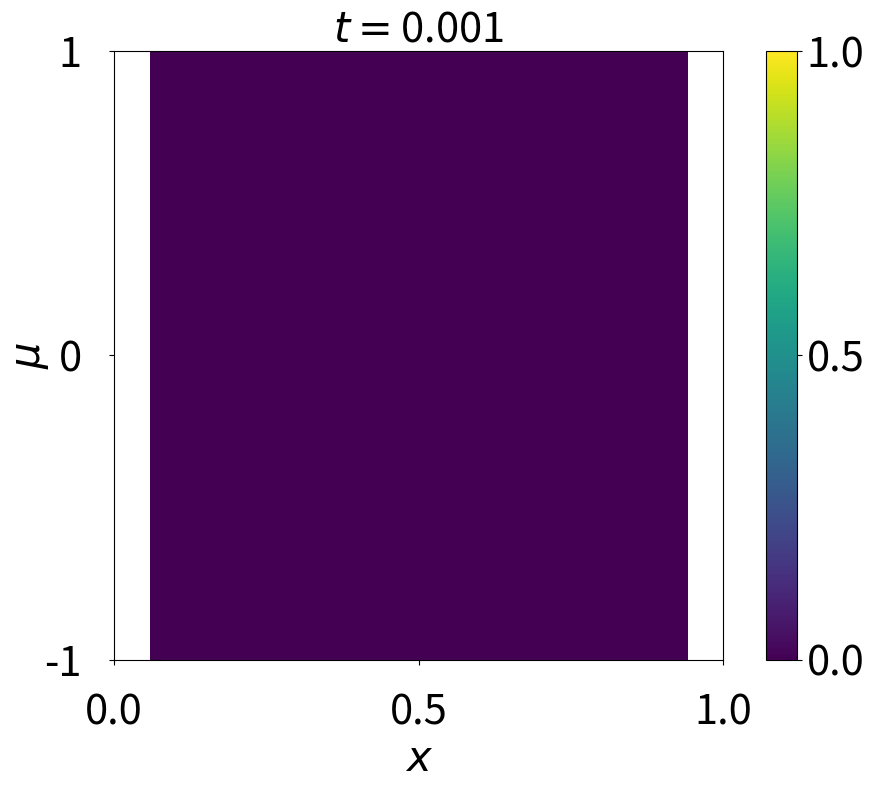

Generate this figure with matplotlib: (Note: this script raises an exception after producing the figure.)
import numpy as np
import matplotlib.pyplot as plt
from tqdm import tqdm

class LR:
    def __init__(self, U, S, V):
        self.U = U
        self.S = S
        self.V = V

class Grid_left:
    def __init__(self, Nx, Nmu, r):
        self.Nx = int(Nx/2)
        self.Nmu = Nmu
        self.r = r
        self.X = np.linspace(0.0, 1.0, Nx + 1, endpoint=False)[1:int(Nx/2)+1]
        self.MU = np.linspace(-1.0, 1.0, Nmu, endpoint=True)
        self.dx = self.X[1] - self.X[0]
        self.dmu = self.MU[1] - self.MU[0]

class Grid_right:
    def __init__(self, Nx, Nmu, r):
        self.Nx = int(Nx/2)
        self.Nmu = Nmu
        self.r = r
        self.X = np.linspace(0.0, 1.0, Nx + 1, endpoint=False)[int(Nx/2)+1:]
        self.MU = np.linspace(-1.0, 1.0, Nmu, endpoint=True)
        self.dx = self.X[1] - self.X[0]
        self.dmu = self.MU[1] - self.MU[0]

def setInitialCondition(grid):
    S = np.zeros((grid.r, grid.r))
    U = np.random.rand(grid.Nx, grid.r)
    V = np.random.rand(grid.Nmu, grid.r)

    U_ortho, R_U = np.linalg.qr(U, mode="reduced")
    V_ortho, R_V = np.linalg.qr(V, mode="reduced")
    S_ortho = R_U @ S @R_V.T

    lr = LR(U_ortho, S_ortho, V_ortho)
    return lr

def RK4(f, rhs, dt):
    b_coeff = np.array([1.0 / 6.0, 1.0 / 3.0, 1.0 / 3.0, 1.0 / 6.0])
    
    k_coeff0 = rhs(f)
    k_coeff1 = rhs(f + dt * 0.5 * k_coeff0)
    k_coeff2 = rhs(f + dt * 0.5 * k_coeff1)
    k_coeff3 = rhs(f + dt * k_coeff2)

    return b_coeff[0] * k_coeff0 + b_coeff[1] * k_coeff1 + b_coeff[2] * k_coeff2 + b_coeff[3] * k_coeff3

def computeF_b(f_left, f_right, grid_left, grid_right, t):
    
    F_b_left = np.zeros((2, len(grid_left.MU)))
    F_b_right = np.zeros((2, len(grid_right.MU)))

    #Values from boundary condition left domain:
    for i in range(len(grid_left.MU)):
        if grid_left.MU[i] > 0:
            F_b_left[0, i] = np.tanh(t)
        elif grid_left.MU[i] < 0:
            F_b_left[1, i] = f_right[0, i]      # is this ok for inflow boundary from right domain or do I need to extrapolate?

    #Values from extrapolation from f left domain:
    for i in range(int(grid_left.Nx/2)):
        F_b_left[0, i] = f_left[0,i] - (f_left[1,i]-f_left[0,i])/grid_left.dx * grid_left.X[0]
    for i in range(int(grid_left.Nx/2), grid_left.Nx):
        F_b_left[1, i] = f_left[grid_left.Nx-1,i] + (f_left[grid_left.Nx-1,i]-f_left[grid_left.Nx-2,i])/grid_left.dx * (1-grid_left.X[grid_left.Nx-1])
    
    #Values from boundary condition right domain:
    for i in range(len(grid_right.MU)):
        if grid_right.MU[i] > 0:
            F_b_right[0, i] = f_left[grid_left.Nx-1, i]      # is this ok for inflow boundary from left domain or do I need to extrapolate?
        elif grid_right.MU[i] < 0:
            F_b_right[1, i] = np.tanh(t)

    #Values from extrapolation from f right domain:
    for i in range(int(grid_right.Nx/2)):
        F_b_right[0, i] = f_right[0,i] - (f_right[1,i]-f_right[0,i])/grid_right.dx * grid_right.X[0]
    for i in range(int(grid_right.Nx/2), grid_right.Nx):
        F_b_right[1, i] = f_right[grid_right.Nx-1,i] + (f_right[grid_right.Nx-1,i]-f_right[grid_right.Nx-2,i])/grid_right.dx * (1-grid_right.X[grid_right.Nx-1])
    
    return F_b_left, F_b_right

def computeK_bdry(lr, grid, t):

    e_vec_left = np.zeros([len(grid.MU)])
    e_vec_right = np.zeros([len(grid.MU)])

    #Values from boundary condition:
    for i in range(len(grid.MU)):       # compute e-vector
        if grid.MU[i] > 0:
            # e_vec_left[i] = np.exp(-(grid.MU[i])**2/2)
            e_vec_left[i] = np.tanh(t)
        elif grid.MU[i] < 0:
            # e_vec_right[i] = np.exp(-(grid.MU[i])**2/2)
            e_vec_right[i] = np.tanh(t)
    
    int_exp_left = (e_vec_left @ lr.V) * grid.dmu   # compute integral from inflow, contains information from inflow from every K_j
    int_exp_right = (e_vec_right @ lr.V) * grid.dmu

    K = lr.U @ lr.S
    K_extrapol_left = np.zeros([grid.r])
    K_extrapol_right = np.zeros([grid.r])
    for i in range(grid.r):     # calculate extrapolated values
        K_extrapol_left[i] = K[0,i] - (K[1,i]-K[0,i])/grid.dx * grid.X[0]
        K_extrapol_right[i] = K[grid.Nx-1,i] + (K[grid.Nx-1,i]-K[grid.Nx-2,i])/grid.dx * (1-grid.X[grid.Nx-1])

    V_indicator_left = np.copy(lr.V)     # generate V*indicator, Note: Only works for Nx even
    V_indicator_left[int(grid.Nx/2):,:] = 0
    V_indicator_right = np.copy(lr.V)
    V_indicator_right[:int(grid.Nx/2),:] = 0

    int_V_left = (V_indicator_left.T @ lr.V) * grid.dmu        # compute integrals over V
    int_V_right = (V_indicator_right.T @ lr.V) * grid.dmu 

    sum_vector_left = K_extrapol_left @ int_V_left              # compute vector of size r with all the sums inside
    sum_vector_right = K_extrapol_right @ int_V_right

    K_bdry_left = int_exp_left + sum_vector_left            # add all together to get boundary info (vector with info for 1<=j<=r)
    K_bdry_right = int_exp_right + sum_vector_right    

    return K_bdry_left, K_bdry_right

def computedxK(lr, K_bdry_left, K_bdry_right, grid):

    K = lr.U @ lr.S

    Dx = np.zeros((grid.Nx, grid.Nx), dtype=int)
    np.fill_diagonal(Dx[1:], -1)
    np.fill_diagonal(Dx[:, 1:], 1)

    dxK = Dx @ K / (2*grid.dx)

    dxK[0,:] -= K_bdry_left / (2*grid.dx)
    dxK[-1,:] += K_bdry_right / (2*grid.dx)

    return dxK

def computeC(lr, grid):

    C1 = (lr.V.T @ np.diag(grid.MU) @ lr.V) * grid.dmu

    C2 = (lr.V.T @ np.ones((grid.Nmu,grid.Nmu))).T * grid.dmu

    return C1, C2

def computeB(L, grid):

    B1 = (L.T @ np.ones((grid.Nmu,grid.Nmu))).T * grid.dmu

    return B1

def computeD(lr, grid, t):

    K_bdry_left, K_bdry_right = computeK_bdry(lr, grid, t)
    dxK = computedxK(lr, K_bdry_left, K_bdry_right, grid)
    D1 = lr.U.T @ dxK * grid.dx

    return D1

def Kstep(K, C1, C2, grid, lr, t):
    K_bdry_left, K_bdry_right = computeK_bdry(lr, grid, t)
    dxK = computedxK(lr, K_bdry_left, K_bdry_right, grid)    
    rhs = - dxK @ C1 + 0.5 * K @ C2.T @ C2 - K
    return rhs

def Sstep(S, C1, C2, D1):
    rhs = D1 @ C1 - 0.5 * S @ C2.T @ C2 + S
    return rhs

def Lstep(L, D1, B1, grid, lr):
    rhs = - np.diag(grid.MU) @ lr.V @ D1.T + 0.5 * B1 - L
    return rhs

def integrate(lr0_left: LR, lr0_right: LR, grid_left, grid_right, t_f: float, dt: float, option: str = "lie", tol: float = 1e-2, tol_sing_val: float = 1e-6, drop_tol: float = 1e-6):
    lr_left = lr0_left
    lr_right = lr0_right
    t = 0
    time = []
    time.append(t)
    #rank = []
    #adapt_rank = []
    #f = lr.U @ lr.S @ lr.V.T
    #rank.append(np.linalg.matrix_rank(f, tol))
    #adapt_rank.append(grid.r)

    with tqdm(total=t_f/dt, desc="Running Simulation") as pbar:

        while t < t_f:

            pbar.update(1)

            if (t + dt > t_f):
                dt = t_f - t
            
            ### Add basis for adaptive rank strategy:

            print(np.shape(lr_left.U), np.shape(lr_left.S), np.shape(lr_left.V.T))
            print(np.shape(lr_right.U), np.shape(lr_right.S), np.shape(lr_right.V.T))

            # Compute F_b
            F_b_left, F_b_right = computeF_b(lr_left.U @ lr_left.S @ lr_left.V.T, lr_right.U @ lr_right.S @ lr_right.V.T, grid_left, grid_right, t)

            print("F_b_left:", F_b_left)
            print("F_b_right:", F_b_right)

            grid, lr, F_b = grid_left, lr_left, F_b_left

            # Compute SVD and drop singular values
            X, sing_val, QT = np.linalg.svd(F_b)
            r_b = np.sum(sing_val > tol_sing_val)
            Sigma = np.zeros((F_b.shape[0], r_b))
            np.fill_diagonal(Sigma, sing_val[:r_b])
            Q = QT.T[:,:r_b]

            # Concatenate
            X_h = np.random.rand(grid.Nx, r_b)
            lr.U = np.concatenate((lr.U, X_h), axis=1)
            lr.V = np.concatenate((lr.V, Q), axis=1)
            S_extended = np.zeros((grid.r + r_b, grid.r + r_b))
            S_extended[:grid.r, :grid.r] = lr.S
            lr.S = S_extended

            # QR-decomp
            lr.U, R_U = np.linalg.qr(lr.U, mode="reduced")
            lr.U /= np.sqrt(grid.dx)
            R_U *= np.sqrt(grid.dx)
            lr.V, R_V = np.linalg.qr(lr.V, mode="reduced")
            lr.V /= np.sqrt(grid.dmu)
            R_V *= np.sqrt(grid.dmu)
            lr.S = R_U @ lr.S @ R_V.T

            grid.r += r_b

            if option=="lie":

                # K step
                C1, C2 = computeC(lr, grid)
                K = lr.U @ lr.S
                K += dt * RK4(K, lambda K: Kstep(K, C1, C2, grid, lr, t), dt)
                lr.U, lr.S = np.linalg.qr(K, mode="reduced")
                lr.U /= np.sqrt(grid.dx)
                lr.S *= np.sqrt(grid.dx)

                # S step
                D1 = computeD(lr, grid, t)
                lr.S += dt * RK4(lr.S, lambda S: Sstep(S, C1, C2, D1), dt)

                # L step
                L = lr.V @ lr.S.T
                B1 = computeB(L, grid)
                L += dt * RK4(L, lambda L: Lstep(L, D1, B1, grid, lr), dt)
                lr.V, St = np.linalg.qr(L, mode="reduced")
                lr.S = St.T
                lr.V /= np.sqrt(grid.dmu)
                lr.S *= np.sqrt(grid.dmu)

            ### Drop basis for adaptive rank strategy:
            U, sing_val, QT = np.linalg.svd(lr.S)
            r_prime = np.sum(sing_val > drop_tol)
            if r_prime < 5:
                r_prime = 5
            lr.S = np.zeros((r_prime, r_prime))
            np.fill_diagonal(lr.S, sing_val[:r_prime])
            U = U[:, :r_prime]
            Q = QT.T[:, :r_prime]
            lr.U = lr.U @ U
            lr.V = lr.V @ Q
            grid.r = r_prime

            grid_temp, lr_temp, F_b_temp = grid_left, lr_left, F_b_left



            # Update right side

            grid, lr, F_b = grid_right, lr_right, F_b_right

            # Compute SVD and drop singular values
            X, sing_val, QT = np.linalg.svd(F_b)
            r_b = np.sum(sing_val > tol_sing_val)
            Sigma = np.zeros((F_b.shape[0], r_b))
            np.fill_diagonal(Sigma, sing_val[:r_b])
            Q = QT.T[:,:r_b]

            # Concatenate
            X_h = np.random.rand(grid.Nx, r_b)
            lr.U = np.concatenate((lr.U, X_h), axis=1)
            lr.V = np.concatenate((lr.V, Q), axis=1)
            S_extended = np.zeros((grid.r + r_b, grid.r + r_b))
            S_extended[:grid.r, :grid.r] = lr.S
            lr.S = S_extended

            # QR-decomp
            lr.U, R_U = np.linalg.qr(lr.U, mode="reduced")
            lr.U /= np.sqrt(grid.dx)
            R_U *= np.sqrt(grid.dx)
            lr.V, R_V = np.linalg.qr(lr.V, mode="reduced")
            lr.V /= np.sqrt(grid.dmu)
            R_V *= np.sqrt(grid.dmu)
            lr.S = R_U @ lr.S @ R_V.T

            grid.r += r_b

            if option=="lie":

                # K step
                C1, C2 = computeC(lr, grid)
                K = lr.U @ lr.S
                K += dt * RK4(K, lambda K: Kstep(K, C1, C2, grid, lr, t), dt)
                lr.U, lr.S = np.linalg.qr(K, mode="reduced")
                lr.U /= np.sqrt(grid.dx)
                lr.S *= np.sqrt(grid.dx)

                # S step
                D1 = computeD(lr, grid, t)
                lr.S += dt * RK4(lr.S, lambda S: Sstep(S, C1, C2, D1), dt)

                # L step
                L = lr.V @ lr.S.T
                B1 = computeB(L, grid)
                L += dt * RK4(L, lambda L: Lstep(L, D1, B1, grid, lr), dt)
                lr.V, St = np.linalg.qr(L, mode="reduced")
                lr.S = St.T
                lr.V /= np.sqrt(grid.dmu)
                lr.S *= np.sqrt(grid.dmu)

            ### Drop basis for adaptive rank strategy:
            U, sing_val, QT = np.linalg.svd(lr.S)
            r_prime = np.sum(sing_val > drop_tol)
            if r_prime < 5:
                r_prime = 5
            lr.S = np.zeros((r_prime, r_prime))
            np.fill_diagonal(lr.S, sing_val[:r_prime])
            U = U[:, :r_prime]
            Q = QT.T[:, :r_prime]
            lr.U = lr.U @ U
            lr.V = lr.V @ Q
            grid.r = r_prime



            grid_right, lr_right, F_b_right = grid, lr, F_b
            grid_left, lr_left, F_b_left = grid_temp, lr_temp, F_b_temp



            # Update time
            t += dt
            time.append(t)

            #f = lr.U @ lr.S @ lr.V.T
            #rank.append(np.linalg.matrix_rank(f, tol))
            #adapt_rank.append(grid.r)

    return lr_left, lr_right, time



### Just one plot for certain rank and certain time

Nx = 16
Nmu = 16
dt = 1e-4
r = 5
t_f = 0.001
fs = 30
method = "lie"
savepath = "C:/Users/brunn/OneDrive/Dokumente/00_Uni/Masterarbeit/PHD_project_master_thesis/Try_domain_decomp/"

fig, axes = plt.subplots(1, 1, figsize=(10, 8))

grid_left = Grid_left(Nx, Nmu, r)
grid_right = Grid_right(Nx, Nmu, r)
lr0_left = setInitialCondition(grid_left)
lr0_right = setInitialCondition(grid_right)
extent = [grid_left.X[0], grid_right.X[-1], grid_left.MU[0], grid_left.MU[-1]]

lr_left, lr_right, time = integrate(lr0_left, lr0_right, grid_left, grid_right, t_f, dt, option=method, tol_sing_val=1e-4, drop_tol=1e-4)
f_left = lr_left.U @ lr_left.S @ lr_left.V.T
f_right = lr_right.U @ lr_right.S @ lr_right.V.T
# Concatenate left and right domain
f = np.concatenate((f_left, f_right), axis=0)

#im = axes.imshow(f.T, extent=extent, origin='lower', aspect=0.5)
im = axes.imshow(f.T, extent=extent, origin='lower', aspect=0.5, vmin=0.0, vmax=1.0)
axes.set_xlabel("$x$", fontsize=fs)
axes.set_ylabel("$\mu$", fontsize=fs, labelpad=-5)
axes.set_xticks([0, 0.5, 1])
axes.set_yticks([-1, 0, 1])
axes.tick_params(axis='both', labelsize=fs, pad=20)
axes.set_title("$t=$" + str(t_f), fontsize=fs)

cbar_fixed = fig.colorbar(im, ax=axes)
#cbar_fixed.set_ticks([np.ceil(np.min(f)*10000)/10000, np.floor(np.max(f)*10000)/10000])
cbar_fixed.set_ticks([0, 0.5, 1])
cbar_fixed.ax.tick_params(labelsize=fs)

plt.tight_layout()
plt.savefig(savepath + "dd_distr_funct_initalltanh_fixedcol_t" + str(t_f) + "_" + method + "_" + str(dt) + "_adaptrank_" + str(Nx) + "x" + str(Nmu) + ".pdf")
